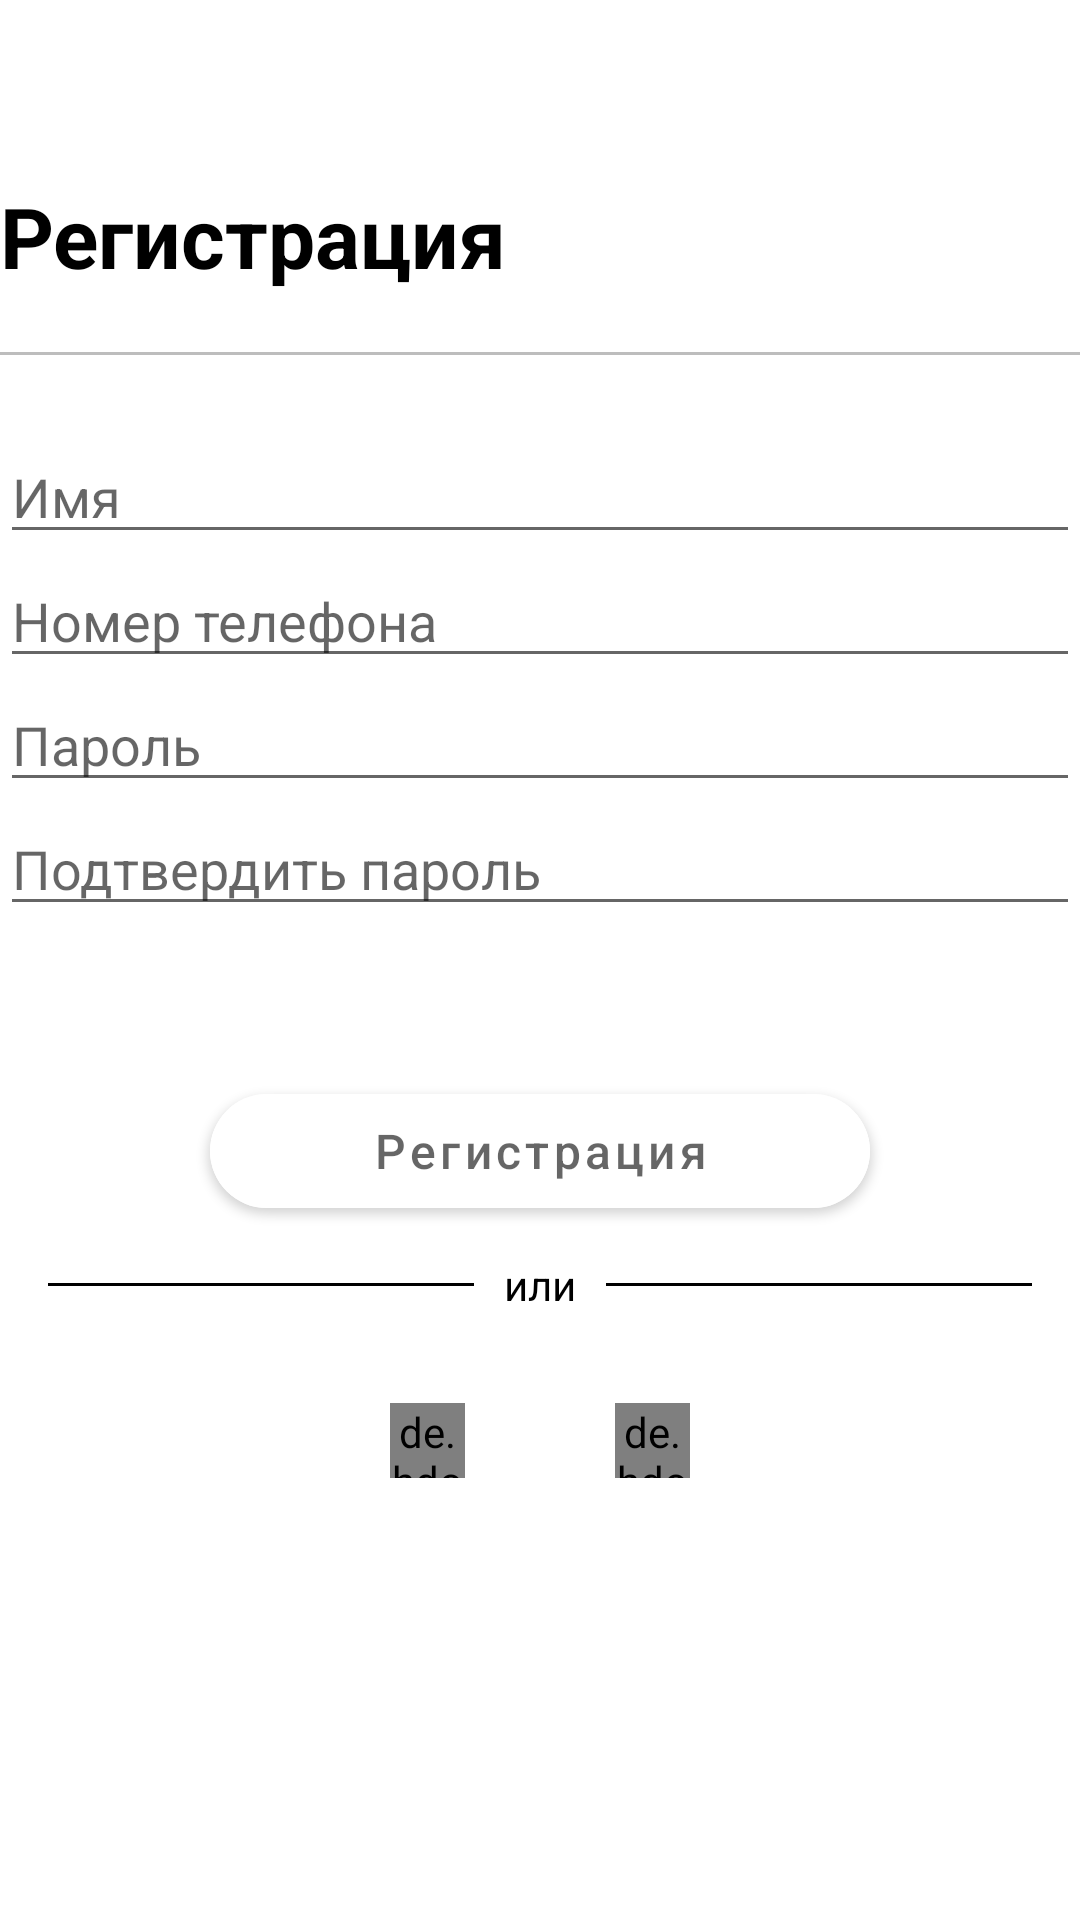

The Android layout XML behind this screen, and the referenced resources:
<!-- AndroidManifest.xml: application theme Theme.CapStoreFinal -->
<!-- res/layout/fragment_0_register.xml -->
<?xml version="1.0" encoding="utf-8"?>
<LinearLayout xmlns:android="http://schemas.android.com/apk/res/android"
    xmlns:app="http://schemas.android.com/apk/res-auto"
    xmlns:tools="http://schemas.android.com/tools"
    android:layout_width="match_parent"
    android:layout_height="match_parent"
    android:layout_marginHorizontal="30dp"
    android:orientation="vertical">

    <ImageView
        android:id="@+id/logo_iv"
        android:layout_width="wrap_content"
        android:layout_height="wrap_content"
        android:layout_gravity="top|center_horizontal"
        android:layout_marginTop="40dp"
        android:src="@drawable/custom_cap_app"
        tools:ignore="ContentDescription" />

    <TextView
        android:id="@+id/login_tv"
        android:layout_width="wrap_content"
        android:layout_height="wrap_content"
        android:layout_marginTop="20dp"
        android:text="@string/register"
        android:textColor="@color/black"
        android:textSize="28sp"
        android:textStyle="bold" />

    <View
        android:layout_width="match_parent"
        android:layout_height="1dp"
        android:layout_marginTop="20dp"
        android:background="@color/gray" />

    <LinearLayout
        android:id="@+id/regis_ll"
        android:layout_width="match_parent"
        android:layout_height="wrap_content"
        android:orientation="vertical">

        <EditText
            android:id="@+id/name_et"
            android:layout_width="match_parent"
            android:layout_height="wrap_content"
            android:layout_marginTop="25dp"
            android:hint="@string/name"
            android:inputType="phone"
            tools:ignore="Autofill" />

        <androidx.appcompat.widget.AppCompatEditText
            android:id="@+id/number_et"
            android:layout_width="match_parent"
            android:layout_height="wrap_content"
            android:hint="@string/phone_number"
            android:inputType="phone" />

        <EditText
            android:id="@+id/password_et"
            android:layout_width="match_parent"
            android:layout_height="wrap_content"
            android:hint="@string/password"
            android:inputType="textPassword"
            tools:ignore="Autofill" />

        <EditText
            android:id="@+id/verify_et"
            android:layout_width="match_parent"
            android:layout_height="wrap_content"
            android:hint="@string/confirm_the_password"
            android:inputType="textPassword"
            tools:ignore="Autofill" />
    </LinearLayout>

    <LinearLayout
        android:id="@+id/haveAccount_ll"
        android:layout_width="match_parent"
        android:layout_height="match_parent"
        android:layout_marginTop="50dp"
        android:gravity="center"
        android:visibility="gone">

        <TextView
            android:layout_width="wrap_content"
            android:layout_height="wrap_content"
            android:layout_gravity="start"
            android:text="@string/do_you_have_account"
            android:textColor="@color/black"
            android:textSize="14sp" />

        <View
            android:layout_width="0dp"
            android:layout_height="0dp"
            android:layout_weight="1" />

        <TextView
            android:id="@+id/loginR_tv"
            android:layout_width="wrap_content"
            android:layout_height="wrap_content"
            android:text="@string/log_in"
            android:textColor="#1976D2"
            android:textSize="14sp"
            android:textStyle="normal" />

    </LinearLayout>

    <com.google.android.material.button.MaterialButton
        android:id="@+id/register_btn"
        android:layout_width="220dp"
        android:layout_height="50dp"
        android:layout_gravity="center_horizontal"
        android:layout_marginTop="50dp"
        android:backgroundTint="@color/white"
        android:hint="@string/register"
        android:textSize="16sp"
        app:cornerRadius="60dp" />

    <RelativeLayout
        android:id="@+id/or_rl"
        android:layout_width="match_parent"
        android:layout_height="wrap_content"
        android:layout_marginTop="10dp">

        <TextView
            android:id="@+id/tvText"
            android:layout_width="wrap_content"
            android:layout_height="wrap_content"
            android:layout_centerInParent="true"
            android:layout_marginLeft="10dp"
            android:layout_marginRight="10dp"
            android:text="@string/or"
            android:textColor="@color/black" />

        <View
            android:layout_width="match_parent"
            android:layout_height="1dp"
            android:layout_centerVertical="true"
            android:layout_marginStart="16dp"
            android:layout_toStartOf="@id/tvText"
            android:background="@color/black" />

        <View
            android:layout_width="match_parent"
            android:layout_height="1dp"
            android:layout_centerVertical="true"
            android:layout_marginEnd="16dp"
            android:layout_toEndOf="@id/tvText"
            android:background="@color/black" />

    </RelativeLayout>

    <LinearLayout
        android:id="@+id/btn_facebook_and_google"
        android:layout_width="wrap_content"
        android:layout_height="wrap_content"
        android:layout_gravity="center_horizontal"
        android:layout_marginTop="30dp">

        <de.hdodenhof.circleimageview.CircleImageView
            android:layout_width="25dp"
            android:layout_height="25dp"
            android:layout_marginEnd="50dp"
            android:src="@drawable/logo_facebook"
            tools:ignore="ContentDescription" />

        <de.hdodenhof.circleimageview.CircleImageView
            android:layout_width="25dp"
            android:layout_height="25dp"
            android:src="@drawable/logo_google"
            tools:ignore="ContentDescription" />
    </LinearLayout>
</LinearLayout>
<!-- resources referenced by this layout -->
<resources>
  <color name="black">#FF000000</color>
  <color name="gray">#BDBDBD</color>
  <color name="white">#FFFFFFFF</color>
      //cap shop main colors
  <string name="confirm_the_password">Подтвердить пароль</string>
  <string name="do_you_have_account">Уже есть аккаунт?</string>
  <string name="log_in">Войти</string>
  <string name="name">Имя</string>
  <string name="or">или</string>
  <string name="password">Пароль</string>
  <string name="phone_number">Номер телефона</string>
  <string name="register">Регистрация</string>
  <style name="Theme.CapStoreFinal" parent="Theme.MaterialComponents.DayNight.NoActionBar">
          
          <item name="colorPrimary">@color/purple_500</item>
          <item name="colorPrimaryVariant">@color/purple_700</item>
          <item name="colorOnPrimary">@color/white</item>
          
          <item name="colorSecondary">@color/teal_200</item>
          <item name="colorSecondaryVariant">@color/teal_700</item>
          <item name="colorOnSecondary">@color/black</item>
          
          <item name="android:statusBarColor" tools:targetApi="l">?attr/colorPrimaryVariant</item>
          
      </style>
  <color name="purple_500">#FF6200EE</color>
  <color name="purple_700">#FF3700B3</color>
  <color name="teal_200">#FF03DAC5</color>
  <color name="teal_700">#FF018786</color>
</resources>
